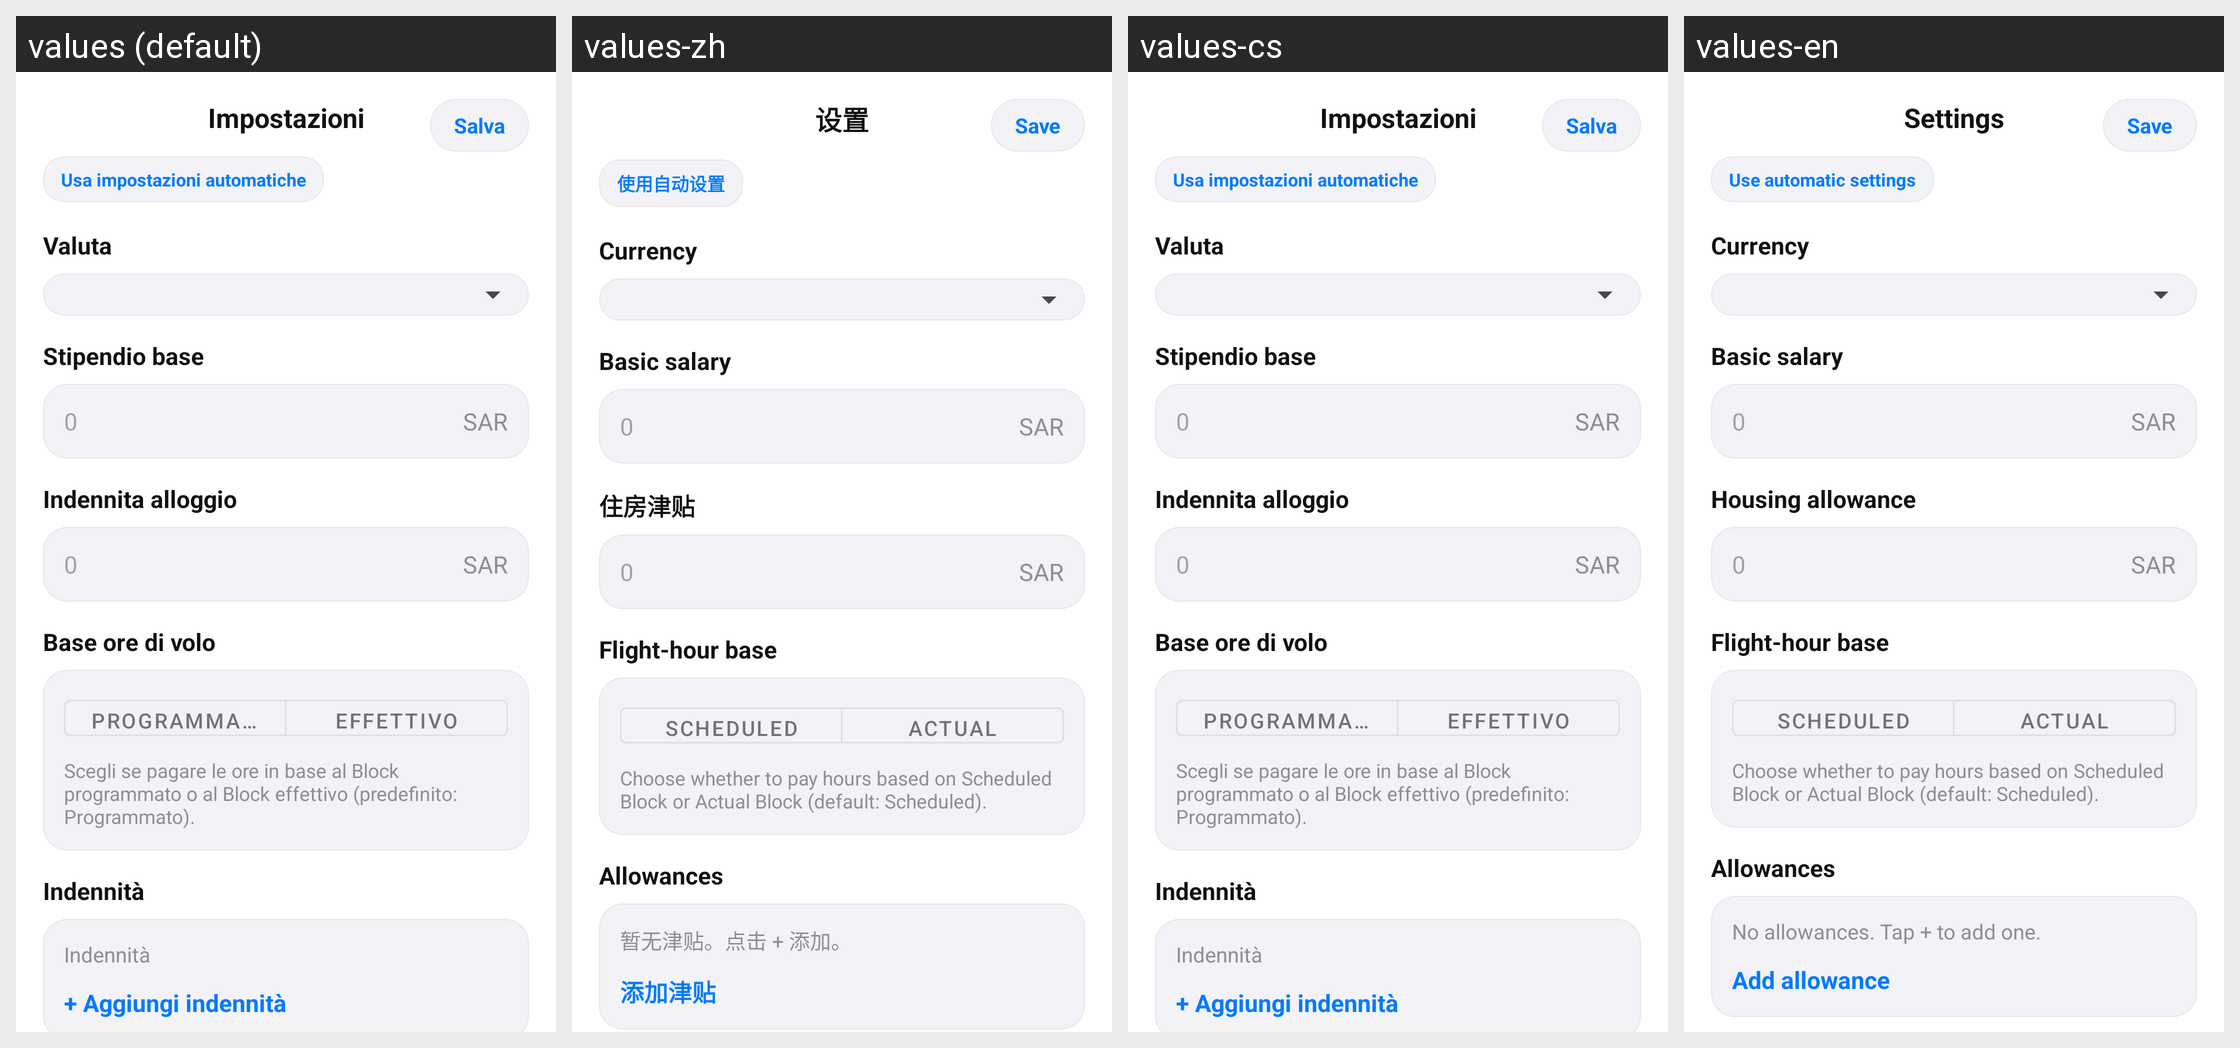

This grid shows one Android layout under several languages. Give, for every string resource on the screen, its name, the default text and each shown locale's text.
Android screen res/layout/activity_salary_settings.xml rendered under 4 locales, left to right: values (default), values-zh, values-cs, values-en. Device: Nexus 5 (rendered at 1080×1920; each locale shown at half size, 540×960, under a caption strip naming it); theme Theme.FlightTimeApp.
Other locales in the repository, not shown: values-ar, values-de, values-es, values-fr, values-it, values-ja.
Strings drawn on this screen, with the default value and each locale's value (text and hints the layout hard-codes, and strings that could not be matched under every locale, appear in the picture but are not listed):

salary_settings_title
  values: Impostazioni
  values-zh: 设置
  values-cs: Impostazioni  [not translated; the default value is used]
  values-en: Settings

salary_settings_save
  values: Salva
  values-zh: Save
  values-cs: Salva  [not translated; the default value is used]
  values-en: Save

salary_settings_use_automatic
  values: Usa impostazioni automatiche
  values-zh: 使用自动设置
  values-cs: Usa impostazioni automatiche  [not translated; the default value is used]
  values-en: Use automatic settings

salary_settings_currency
  values: Valuta
  values-zh: Currency
  values-cs: Valuta  [not translated; the default value is used]
  values-en: Currency

salary_settings_basic_salary
  values: Stipendio base
  values-zh: Basic salary
  values-cs: Stipendio base  [not translated; the default value is used]
  values-en: Basic salary

salary_zero_placeholder
  values: 0
  values-zh: 0
  values-cs: 0  [not translated; the default value is used]
  values-en: 0

salary_currency_placeholder
  values: SAR
  values-zh: SAR
  values-cs: SAR  [not translated; the default value is used]
  values-en: SAR

salary_settings_housing_allowance
  values: Indennita alloggio
  values-zh: 住房津贴
  values-cs: Indennita alloggio  [not translated; the default value is used]
  values-en: Housing allowance

salary_settings_flight_hour_base
  values: Base ore di volo
  values-zh: Flight-hour base
  values-cs: Base ore di volo  [not translated; the default value is used]
  values-en: Flight-hour base

salary_settings_scheduled
  values: Programmato
  values-zh: Scheduled
  values-cs: Programmato  [not translated; the default value is used]
  values-en: Scheduled

salary_settings_actual
  values: Effettivo
  values-zh: Actual
  values-cs: Effettivo  [not translated; the default value is used]
  values-en: Actual

salary_settings_block_base_help
  values: Scegli se pagare le ore in base al Block programmato o al Block effettivo (predefinito: Programmato).
  values-zh: Choose whether to pay hours based on Scheduled Block or Actual Block (default: Scheduled).
  values-cs: Scegli se pagare le ore in base al Block programmato o al Block effettivo (predefinito: Programmato).  [not translated; the default value is used]
  values-en: Choose whether to pay hours based on Scheduled Block or Actual Block (default: Scheduled).

salary_settings_allowances
  values: Indennità
  values-zh: Allowances
  values-cs: Indennità  [not translated; the default value is used]
  values-en: Allowances

salary_settings_allowances_empty
  values: Indennità
  values-zh: 暂无津贴。点击 + 添加。
  values-cs: Indennità  [not translated; the default value is used]
  values-en: No allowances. Tap + to add one.

salary_settings_add_allowance
  values: + Aggiungi indennità
  values-zh: 添加津贴
  values-cs: + Aggiungi indennità  [not translated; the default value is used]
  values-en: Add allowance
